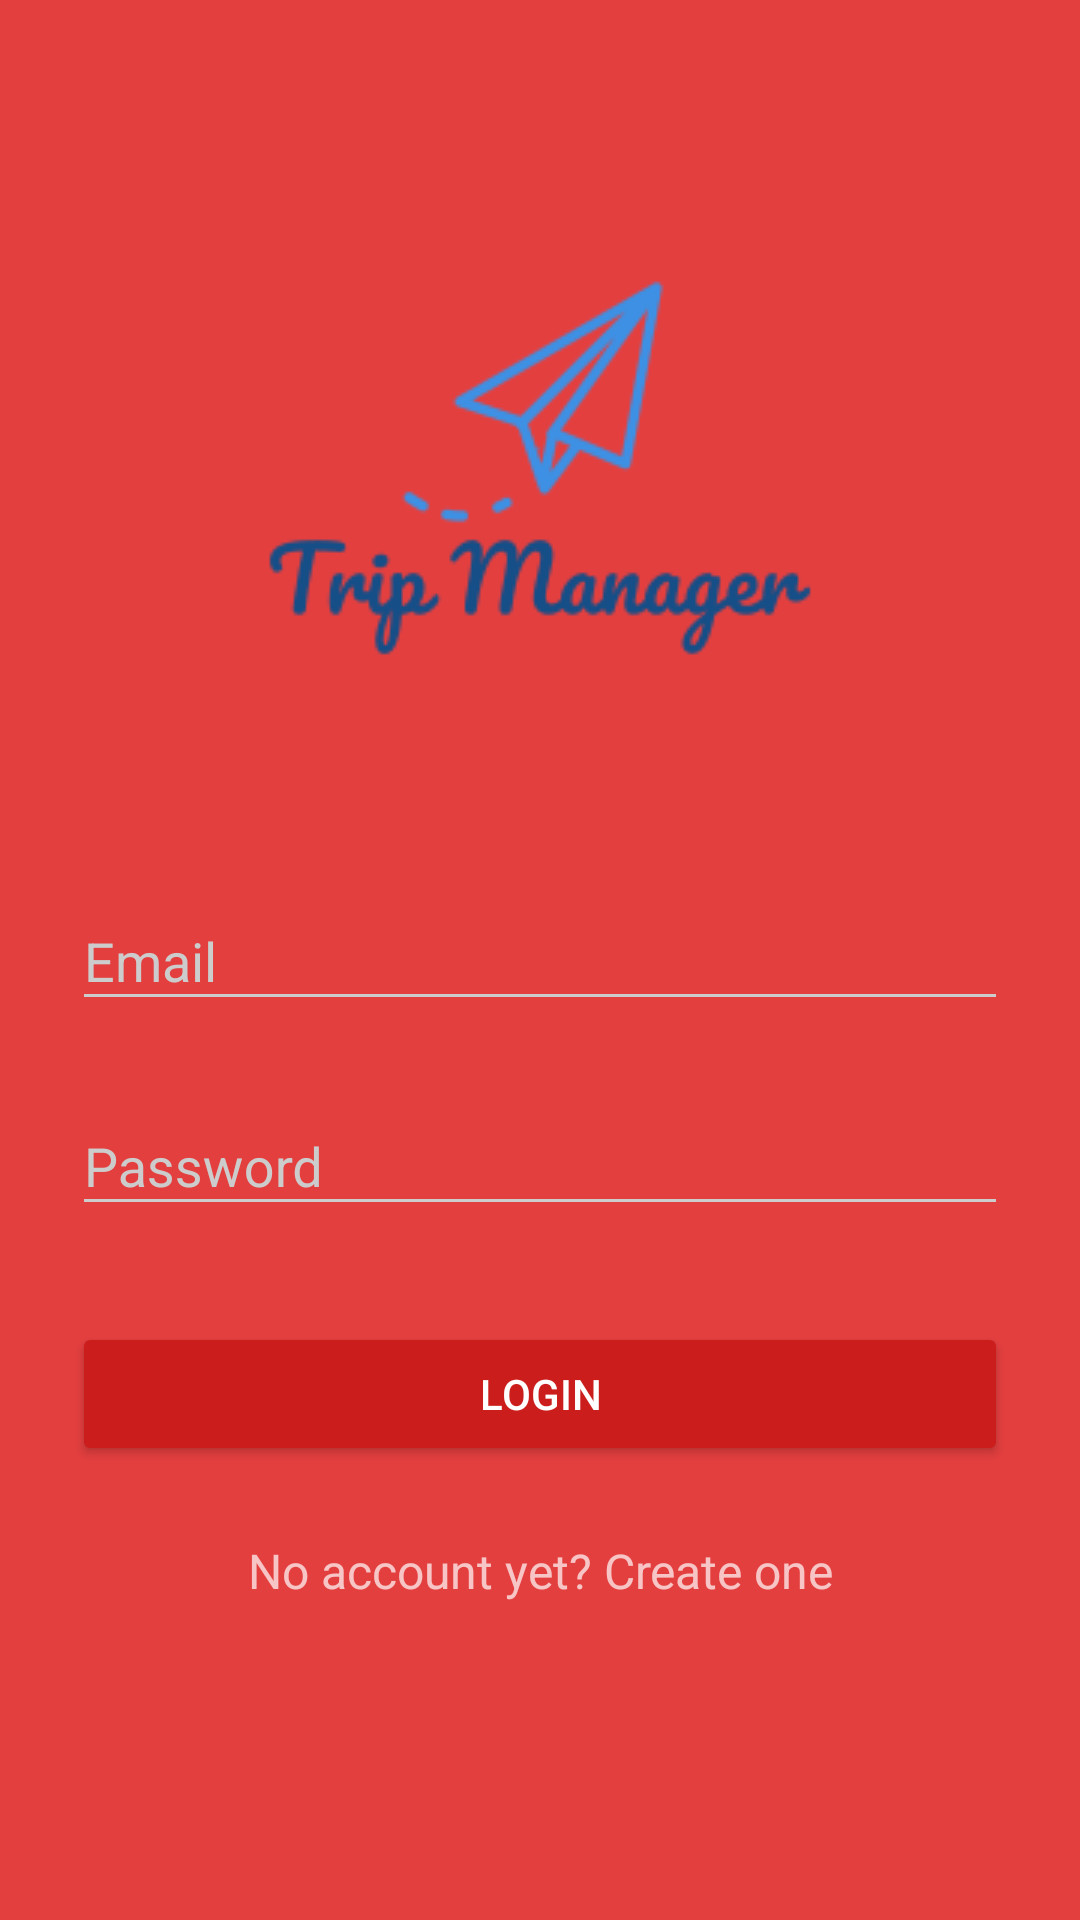

Android layout source for this screen:
<!-- AndroidManifest.xml: application theme AppTheme.Dark -->
<!-- res/layout/activity_main.xml -->
<?xml version="1.0" encoding="utf-8"?>
<ScrollView xmlns:android="http://schemas.android.com/apk/res/android"
    android:layout_width="fill_parent"
    android:layout_height="fill_parent"
    android:fitsSystemWindows="true"
    android:background="@color/primary">

    <LinearLayout
        android:orientation="vertical"
        android:layout_width="match_parent"
        android:layout_height="wrap_content"
        android:paddingTop="56dp"
        android:paddingLeft="24dp"
        android:paddingRight="24dp">

        <ImageView android:src="@drawable/tripman"
            android:layout_width="wrap_content"
            android:layout_height="200dp"
            android:layout_marginBottom="24dp"
            android:layout_gravity="center_horizontal" />

        
        <android.support.design.widget.TextInputLayout
            android:layout_width="match_parent"
            android:layout_height="wrap_content"
            android:layout_marginTop="8dp"
            android:layout_marginBottom="8dp">
            <EditText android:id="@+id/input_email"
                android:layout_width="match_parent"
                android:layout_height="wrap_content"
                android:inputType="textEmailAddress"
                android:hint="Email"
                android:textColorHint="@color/iron"/>
        </android.support.design.widget.TextInputLayout>

        
        <android.support.design.widget.TextInputLayout
            android:layout_width="match_parent"
            android:layout_height="wrap_content"
            android:layout_marginTop="8dp"
            android:layout_marginBottom="8dp">
            <EditText android:id="@+id/input_password"
                android:layout_width="match_parent"
                android:layout_height="wrap_content"
                android:inputType="textPassword"
                android:hint="Password"
                android:textColorHint="@color/iron"/>
        </android.support.design.widget.TextInputLayout>

        <android.support.v7.widget.AppCompatButton
            android:id="@+id/btn_login"
            android:layout_width="fill_parent"
            android:layout_height="wrap_content"
            android:layout_marginTop="24dp"
            android:layout_marginBottom="24dp"
            android:padding="12dp"
            android:text="Login"/>

        <TextView android:id="@+id/link_signup"
            android:layout_width="fill_parent"
            android:layout_height="wrap_content"
            android:layout_marginBottom="24dp"
            android:text="No account yet? Create one"
            android:gravity="center"
            android:textSize="16dip"/>

    </LinearLayout>
</ScrollView>
<!-- resources referenced by this layout -->
<resources>
  <color name="iron">#CCCCCC</color>
  <color name="primary">#E43F3F</color>
  <!-- drawable tripman: png bitmap (drawable-v24, 7629 bytes) -->
  <style name="AppTheme.Dark" parent="Theme.AppCompat.NoActionBar">
          <item name="colorPrimary">@color/primary</item>
          <item name="colorPrimaryDark">@color/primary_dark</item>
          <item name="colorAccent">@color/accent</item>
  
          <item name="android:windowBackground">@color/primary</item>
  
          <item name="colorControlNormal">@color/iron</item>
          <item name="colorControlActivated">@color/white</item>
          <item name="colorControlHighlight">@color/white</item>
          <item name="android:textColorHint">@color/iron</item>
  
          <item name="colorButtonNormal">@color/primary_darker</item>
          <item name="android:colorButtonNormal" tools:ignore="NewApi">@color/primary_darker</item>
      </style>
  <color name="primary_dark">#E12929</color>
  <color name="accent">#FFFFFF</color>
  <color name="white">#FFFFFF</color>
  <color name="primary_darker">#CC1D1D</color>
</resources>
